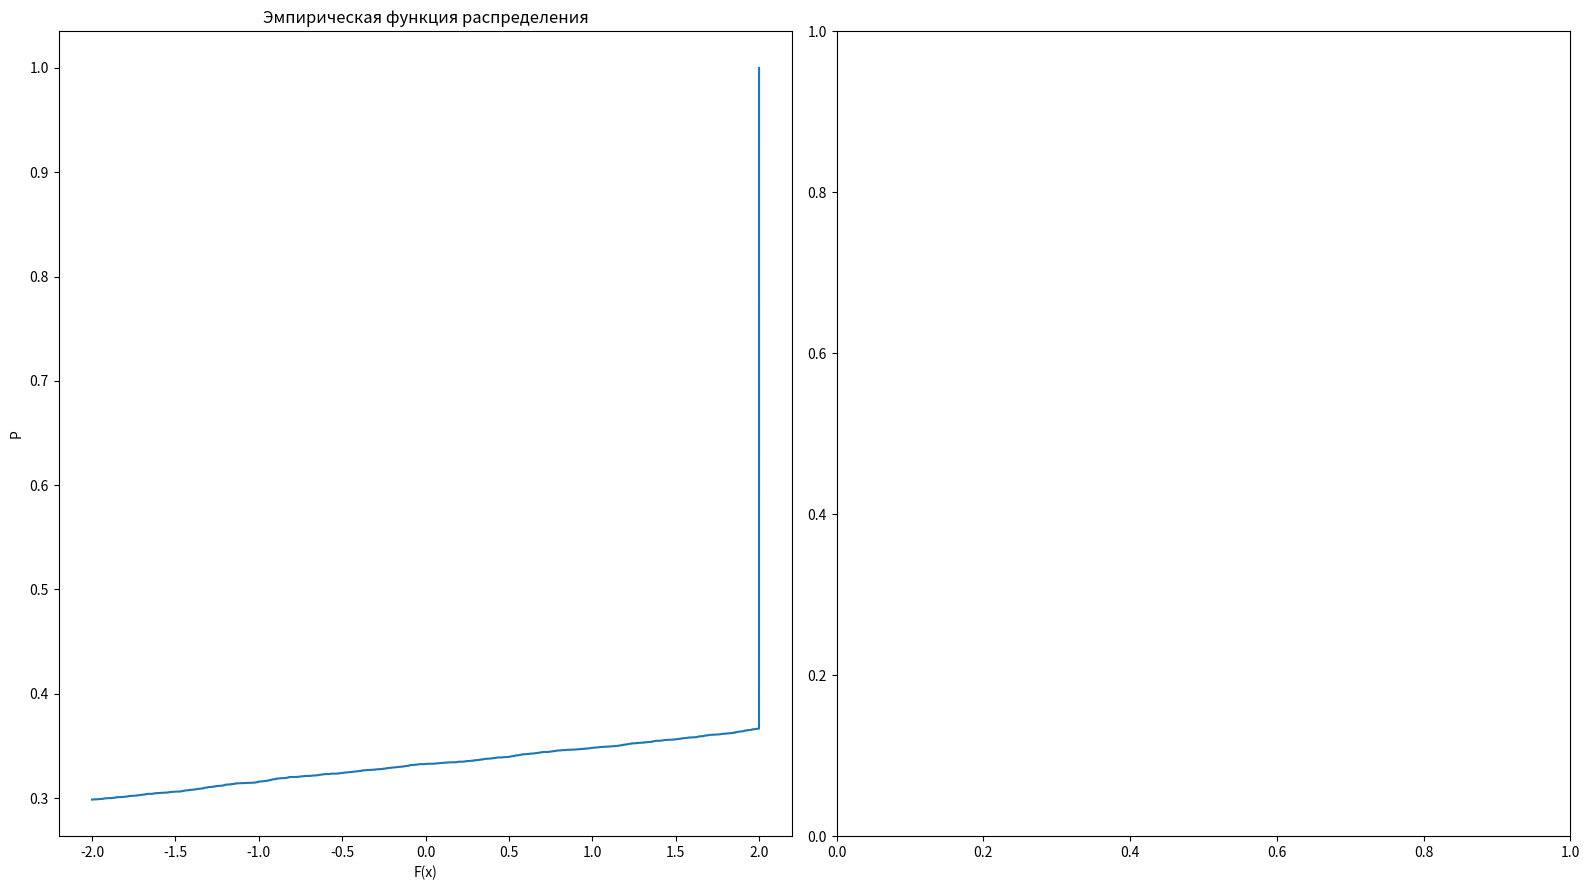

The matplotlib source for this figure:
import matplotlib.pyplot as plt
import numpy as np
np.random.seed(666)

n = 10000
Mx = 5
Dx = 75
c = 1/30
b = 20
a = -10
ksi = list(np.random.random() for _ in range(n))
X = list(map(lambda ksi: ksi * (b - a) + a, ksi))
Y = list()
for xi in X:
    if xi < -1:
        Y.append(-2)
    elif xi <= 1:
        Y.append(2 * xi)
    elif xi > 1:
        Y.append(2)
Y = sorted(Y)

summin2 = 0
sum2 = 0
summid = 0
for i in Y:
    if i == -2:
        summin2 += 1
    elif i == 2:
        sum2 += 1
    else:
        summid += 1

print("Количество -2 = " + summin2.__str__())
print("Количество центральных элементов = " + summid.__str__())
print("Количество 2 = " + sum2.__str__())
print(ksi)
print(X)
print(Y)

fig, (ax1, ax2) = plt.subplots(
    nrows=1, ncols=2,
    figsize=(16, 9)
)
counts_empirically, bins_empirically = np.histogram(Y, bins=n)
cdf = np.cumsum(counts_empirically / n)
ax1.plot(bins_empirically[1:], cdf)
ax1.set_title('Эмпирическая функция распределения')
ax1.set_ylabel('P')
ax1.set_xlabel('F(x)')
fig.tight_layout()
plt.show()